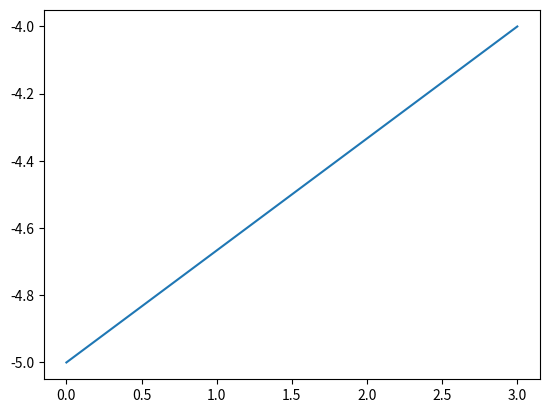

The script that saved this image:
import math
import matplotlib.pyplot as plt

import scipy.constants
from scipy import constants
import  numpy as np

G = 6.6743e-11
W1 = 1
X1 = 1/math.sqrt(3)
X2 = -X1

def change_to_curr_range(x, start_x, end_x):
    return (end_x - start_x) / 2 * x + (start_x + end_x) / 2


def base_function(i, h):
    def inside_base(x):
        if ((i - 1) * h < x <= i * h):
            return (x - h * (i - 1)) / h
        if (i * h < x < (i + 1) * h):
            return (h * (i + 1) - x) / h
        return 0

    return inside_base


def base_function_derivative(i, h):
    def inside_derevative(x):
        if ((i - 1) * h < x <= i * h):
            return 1 / h
        if (i * h < x < (i + 1) * h):
            return -1 / h
        return 0

    return inside_derevative


def combine_functions(f1, f2, negative=1):
    def kombinat(x):
        return f1(x) * f2(x) * negative

    return kombinat


def integral(function, start_x, end_x):
    x1 = change_to_curr_range(X1, start_x, end_x)
    x2 = change_to_curr_range(X2, start_x, end_x)
    w1 = W1

    return (end_x-start_x)/2 * (w1 * function(x1) + w1 * function(x2))

def p(x):
    return 10**11 if 1 < x <= 2 else 0

def L_p1(i, h):
    def inside(x):
        return base_function(i, h)(x)
    return inside

def make_function(X, n, h):
    def inside(x):
        res = -5 * base_function(0, h)(x) - 4 * base_function(n, h)(x)
        for i in range(1, n):
            res += X[i-1] * base_function(i , h)(x)
        return res
    return inside

def plot(x,y):
    plt.plot(x,y)
    plt.show()

def start(n):
    matrix_A = np.zeros((n-1,n-1))
    matrix_B = np.zeros((n-1,1))
    h = 3 / n
    f1 = combine_functions(base_function_derivative(1, h), base_function_derivative(1, h), -1)
    matrix_A[0][0] = integral(f1, 0 * h, 1 * h) + integral(f1, 1 * h, 2 * h)

    for i in range(1,n):

        matrix_A[i-1][i-1] = matrix_A[0][0]

        if(i != n-1):
            f2 = combine_functions(base_function_derivative(i, h), base_function_derivative(i+1, h), -1)
            matrix_A[i-1][i] = integral(f2, i * h, (i+1) * h)
            matrix_A[i][i-1] = matrix_A[i-1][i]

        matrix_B[i-1][0] = 4 * math.pi * scipy.constants.G * (integral(L_p1(i ,h), (i-1) * h, i * h) + integral(L_p1(i ,h), i * h, (i+1) * h))
        l1 = combine_functions(base_function_derivative(0,h), base_function_derivative(i,h))
        l2 = combine_functions(base_function_derivative(i,h), base_function_derivative(n,h))
        matrix_B[i-1][0] += -5*integral(l1, (i-1) * h, i * h) + -4*integral(l2, i * h, (i+1) * h)
        #matrix_B[i - 1][0] += -1/3 * (integral(base_function_derivative(i,h), (i-1) * h, i * h) + integral(base_function_derivative(i,h), i * h, (i+1) * h))
        #print(-1/3 * (integral(base_function_derivative(i,h), (i-1) * h, i * h) + integral(base_function_derivative(i,h), i * h, (i+1) * h)))

    x = np.linalg.solve(matrix_A, matrix_B)

    func = make_function(x, n, h)
    a = [h * i for i in range(n+ 1)]
    b = [func(x) for x in a]
    print(b)
    plot(a,b)

start(5)

